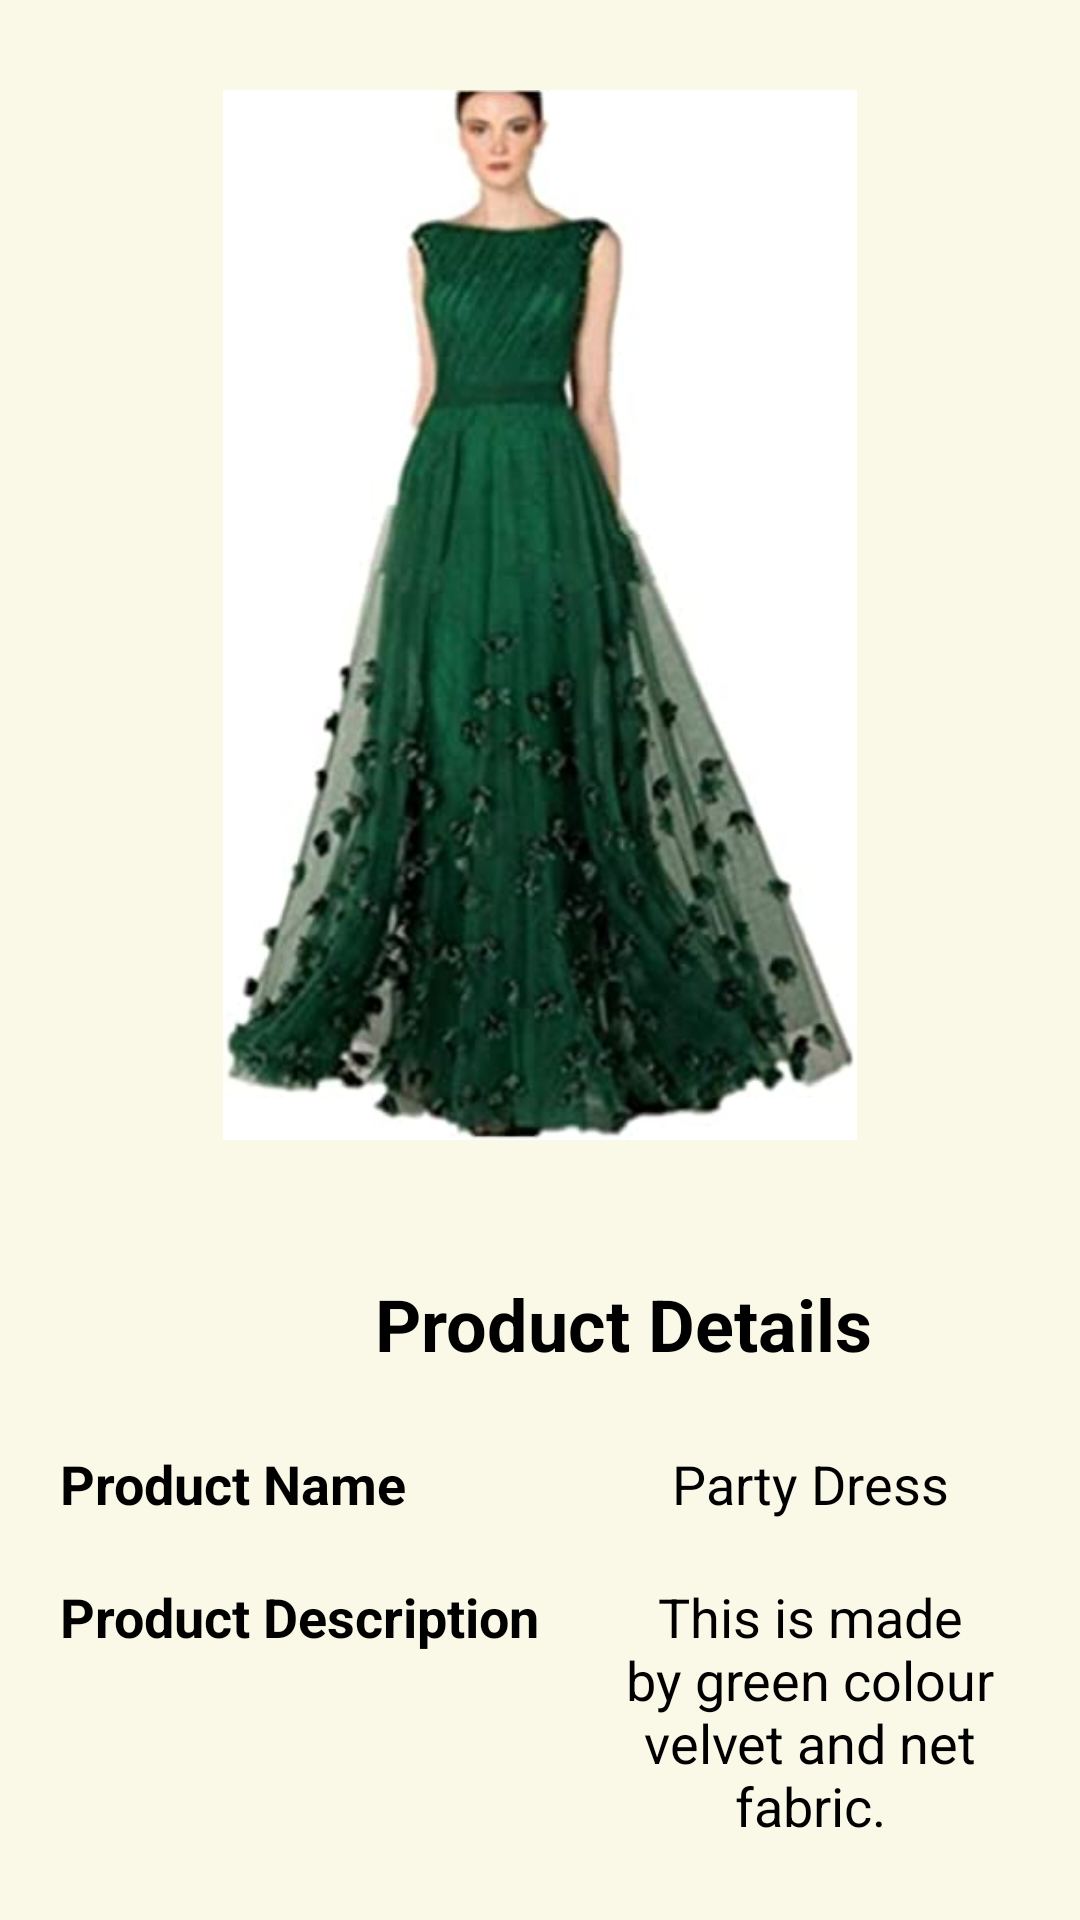

Produce the Android XML layout that renders to this screen, including the resource entries it uses.
<!-- AndroidManifest.xml: application theme AppTheme -->
<!-- res/layout/activity_party_dress.xml -->
<?xml version="1.0" encoding="utf-8"?>
<RelativeLayout xmlns:android="http://schemas.android.com/apk/res/android"
    xmlns:app="http://schemas.android.com/apk/res-auto"
    xmlns:tools="http://schemas.android.com/tools"
    android:layout_width="match_parent"
    android:layout_height="match_parent"
    android:padding="10dp"
    android:background="@color/colorAccent"
    android:id="@+id/product_partyDress"
    tools:context=".customer.PartyDressActivity">

    <LinearLayout
        android:layout_width="match_parent"
        android:layout_height="wrap_content"
        android:orientation="vertical">

        <ImageView
            android:id="@+id/display_product_image6"
            android:layout_width="350dp"
            android:layout_height="350dp"
            android:cropToPadding="false"
            android:layout_gravity="center"
            android:src="@drawable/partydress"
            android:layout_marginTop="20dp"/>

        <TableLayout
            android:layout_width="match_parent"
            android:layout_height="wrap_content"
            android:layout_marginTop="20dp"
            android:layout_gravity="center"
            android:stretchColumns="2">

            <TableRow>
                <TextView
                    android:id="@+id/product_details6"
                    android:layout_width="match_parent"
                    android:layout_height="wrap_content"
                    android:layout_span="3"
                    android:layout_weight="1"
                    android:gravity="top"
                    android:padding="15dp"
                    android:text="Product Details"
                    android:textSize="24dp"
                    android:textColor="#000000"
                    android:textStyle="bold"
                    android:layout_marginTop="10dp"
                    android:layout_marginRight="30dp"
                    android:layout_marginLeft="100dp" />
            </TableRow>

            <TableRow>
                <TextView
                    android:layout_width="match_parent"
                    android:layout_height="wrap_content"
                    android:padding="10dp"
                    android:text="Product Name"
                    android:textSize="18dp"
                    android:textColor="#000000"
                    android:textStyle="bold"
                    />

                <TextView
                    android:id="@+id/display_product_name6"
                    android:layout_width="match_parent"
                    android:layout_height="match_parent"
                    android:layout_weight="1"
                    android:gravity="center_horizontal"
                    android:padding="10dp"
                    android:text="Party Dress"
                    android:textAlignment="center"
                    android:textColor="#000000"
                    android:textSize="18dp" />
            </TableRow>

            <TableRow>
                <TextView
                    android:layout_width="match_parent"
                    android:layout_height="wrap_content"
                    android:padding="10dp"
                    android:text="Product Description"
                    android:textSize="18dp"
                    android:textColor="#000000"
                    android:textStyle="bold"
                    />

                <TextView
                    android:id="@+id/display_product_description6"
                    android:layout_width="match_parent"
                    android:layout_height="wrap_content"
                    android:layout_weight="1"
                    android:padding="10dp"
                    android:text="This is made by green colour velvet and net fabric."
                    android:textSize="18dp"
                    android:textAlignment="center"
                    android:textColor="#000000"
                    android:gravity="center_horizontal" />
            </TableRow>

            <TableRow>
                <TextView
                    android:layout_width="match_parent"
                    android:layout_height="wrap_content"
                    android:padding="10dp"
                    android:text="Product Price"
                    android:textSize="18dp"
                    android:textColor="#000000"
                    android:textStyle="bold"
                    />

                <TextView
                    android:id="@+id/display_product_price6"
                    android:layout_width="match_parent"
                    android:layout_height="wrap_content"
                    android:layout_weight="1"
                    android:padding="10dp"
                    android:text="Rs. 10 000"
                    android:textSize="18dp"
                    android:textAlignment="center"
                    android:textColor="#000000"
                    android:gravity="center_horizontal" />
            </TableRow>

        </TableLayout>

    </LinearLayout>

</RelativeLayout>
<!-- resources referenced by this layout -->
<resources>
  <color name="colorAccent">#FAF8E7</color>
  <!-- drawable partydress: jpg bitmap (drawable, 16133 bytes) -->
  <style name="AppTheme" parent="Theme.AppCompat.Light.NoActionBar">
          
          <item name="colorPrimary">@color/colorPrimary</item>
          <item name="colorPrimaryDark">@color/colorPrimaryDark</item>
          <item name="colorAccent">@color/colorAccent</item>
      </style>
  <color name="colorPrimary">#008080</color>
  <color name="colorPrimaryDark">#00CED1</color>
</resources>
